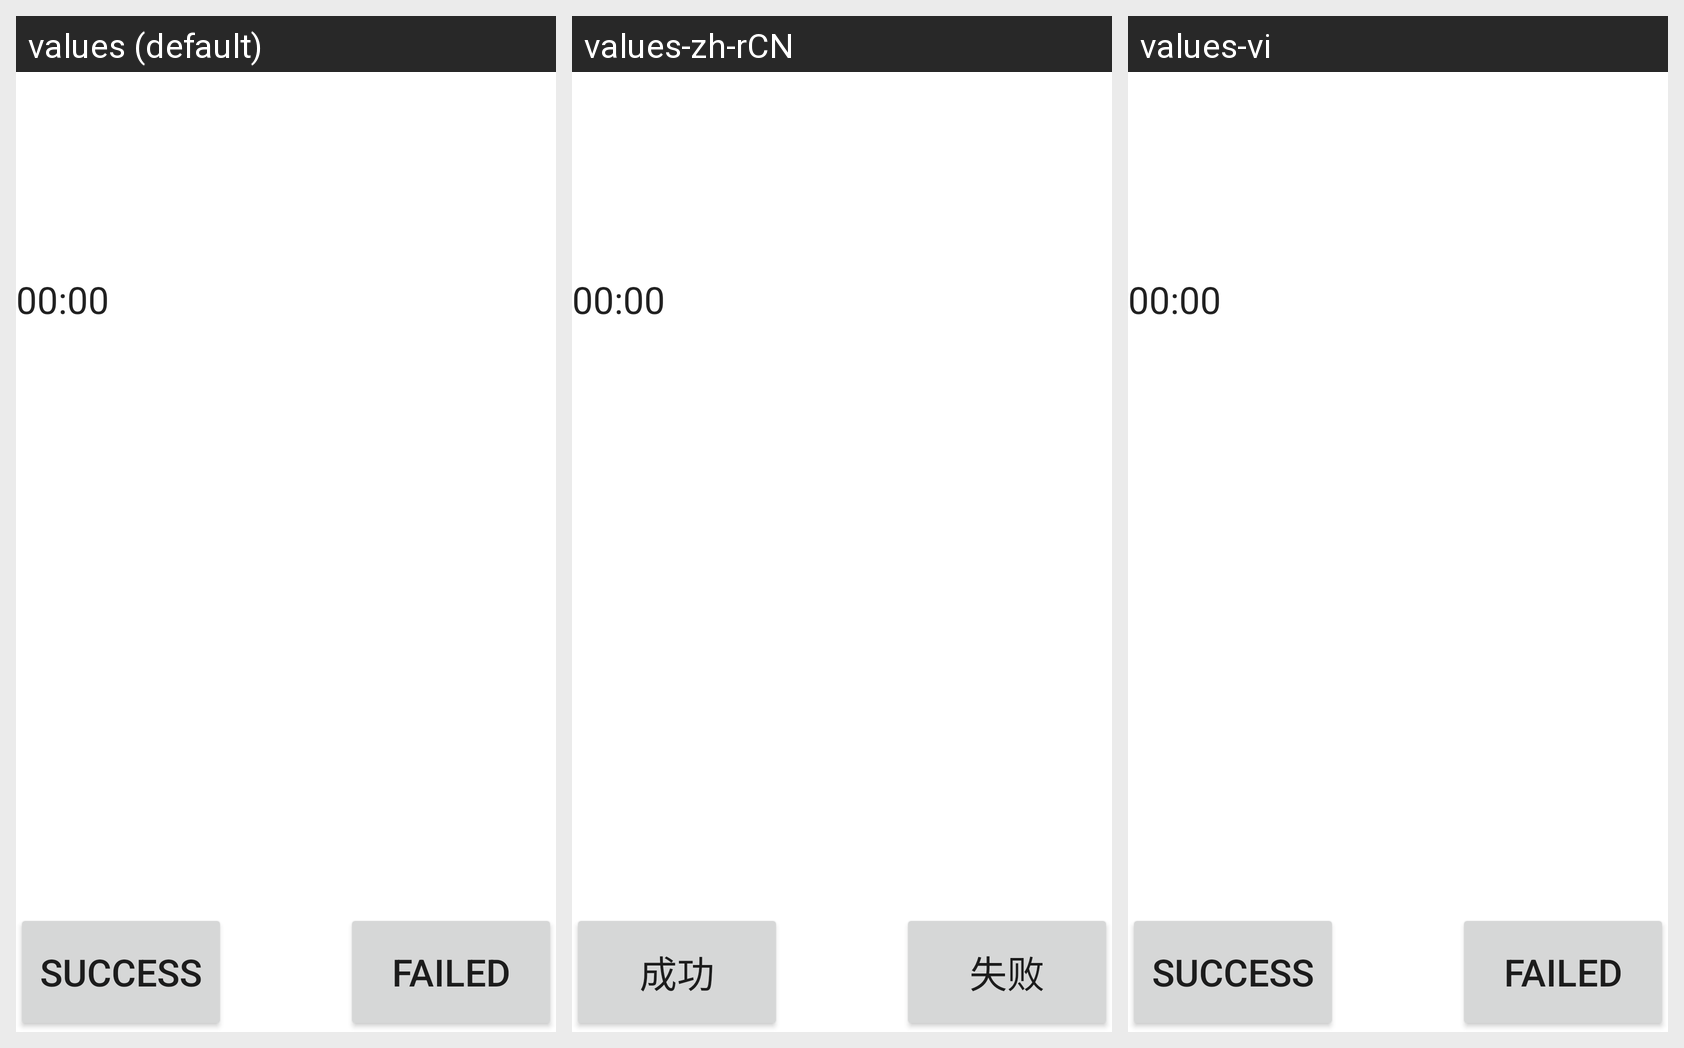

Here is an Android app screen in its default locale and in the app's own translations. Write out the translated-string differences for the strings that appear on this screen.
Android screen res/layout/gps.xml rendered under 3 locales, left to right: values (default), values-zh-rCN, values-vi. Device: Nexus 5 (rendered at 1080×1920; each locale shown at half size, 540×960, under a caption strip naming it); theme Theme.MaterialComponents.DayNight.NoActionBar.
Strings drawn on this screen, with the default value and each locale's value (text and hints the layout hard-codes, and strings that could not be matched under every locale, appear in the picture but are not listed):

Success
  values: Success
  values-zh-rCN: 成功
  values-vi: Success  [not translated; the default value is used]

Failed
  values: Failed
  values-zh-rCN: 失败
  values-vi: Failed  [not translated; the default value is used]
